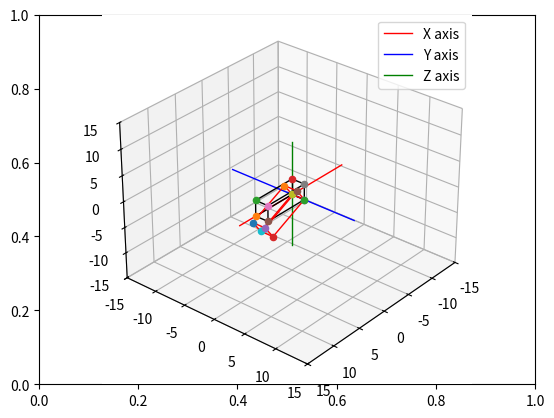

This chart was generated by the following Python code:
#Box3
import matplotlib.pyplot as plt
from mpl_toolkits import mplot3d
import numpy as np

# create the fig and ax objects to handle figure and axes of the fixed frame
fig,ax = plt.subplots()

# Use 3d view 
ax = plt.axes(projection = "3d")



def setaxis(x1, x2, y1, y2, z1, z2):
    # this function is used to fix the view to the values of input arguments
    # -----------------------------------------------------------------------
    # ARGUMENTS
    # x1, x2 -> numeric value
    # y1, y2 -> numeric value
    # y1, z2 -> numeric value
    # -----------------------------------------------------------------------
    ax.set_xlim3d(x1,x2)
    ax.set_ylim3d(y1,y2)
    ax.set_zlim3d(z1,z2)
    ax.view_init(elev=30, azim=40)


def fix_system(axis_length, linewidth=5):
    # Fix system function 
    # Plots a 3D centered at [x,y,z] = [0,0,0]
    # -------------------------------------------------------------------
    # Arguments 
    # axis_length -> used to specify the length of the axis, in this case
    #                all axes are of the same length
    # -------------------------------------------------------------------
    x = [-axis_length, axis_length]
    y = [-axis_length, axis_length] 
    z = [-axis_length, axis_length]
    zp = [0, 0]
    ax.plot3D(x, zp, zp, color='red', label="X axis",linewidth=linewidth)
    ax.plot3D(zp, y, zp, color='blue', label="Y axis",linewidth=linewidth)
    ax.plot3D(zp, zp, z, color='green', label="Z axis",linewidth=linewidth)
    ax.legend()


def sind(t):
    # sind function
    # Computes the sin() trigonometric function in degrees
    # ----------------------------------------------------------------------
    # Arguments
    # t -> Numeric, angle in degrees. 
    # ----------------------------------------------------------------------
    res = np.sin(t*np.pi/180)
    return res

def cosd(t):
    # sind function
    # Computes the cos() trigonometric function in degrees
    # ----------------------------------------------------------------------
    # Arguments
    # t -> Numeric, angle in degrees. 
    # ----------------------------------------------------------------------
    res = np.cos(t*np.pi/180)
    return res


def RotY(t):
    Ry = np.array(([cosd(t),0,sind(t)],[0,1,0],[-sind(t),0,cosd(t)]))
    return Ry

def drawVector(p_fin, p_init=[0,0,0], color='black',linewidth=1):
    deltaX = [p_init[0], p_fin[0]]
    deltaY = [p_init[1], p_fin[1]]
    deltaZ = [p_init[2], p_fin[2]]
    ax.plot3D(deltaX, deltaY, deltaZ,color=color, linewidth=linewidth)



def drawBox(p1, p2, p3, p4, p5, p6, p7, p8, color = 'black'):

    drawScatter(p1)
    drawScatter(p2)
    drawScatter(p3)
    drawScatter(p4)
    drawScatter(p5)
    drawScatter(p6)
    drawScatter(p7)
    drawScatter(p8)

    drawVector(p1,p2,color = color)
    drawVector(p2,p3,color = color)
    drawVector(p3,p4,color = color)
    drawVector(p4,p1,color = color)
    drawVector(p5,p6,color = color)
    drawVector(p6,p7,color = color)
    drawVector(p7,p8,color = color)
    drawVector(p8,p5,color = color)
    drawVector(p4,p8,color = color)
    drawVector(p1,p5,color = color)
    drawVector(p3,p7,color = color)
    drawVector(p2,p6,color = color)


def drawScatter(point,color='black',marker='o'):
    ax.scatter(point[0],point[1],point[2],marker='o')

def rotate_box(p1,p2,p3,p4,p5,p6,p7,p8,axis='z', angle = 0):
    rotation_matrix = 0
    if axis=='z':
        pass
    if axis=='x':
        pass
    if axis=='y':
        rotation_matrix = RotY(angle)

    p1_rot = rotation_matrix.dot(p1)
    p2_rot = rotation_matrix.dot(p2)
    p3_rot = rotation_matrix.dot(p3)
    p4_rot = rotation_matrix.dot(p4)
    p5_rot = rotation_matrix.dot(p5)
    p6_rot = rotation_matrix.dot(p6)
    p7_rot = rotation_matrix.dot(p7)
    p8_rot = rotation_matrix.dot(p8)

    return [p1_rot,p2_rot, p3_rot, p4_rot, p5_rot, p6_rot, p7_rot, p8_rot]



    
# Set the view 
setaxis(-15,15,-15,15,-15,15)

# plot the axis
fix_system(10,1)

p1_init = [0,0,0]
p2_init = [7,0,0]
p3_init = [7,0,3]
p4_init = [0,0,3]
p5_init = [0,2,0]
p6_init = [7,2,0]
p7_init = [7,2,3]
p8_init = [0,2,3]


drawBox(p1_init, p2_init, p3_init, p4_init,
        p5_init, p6_init, p7_init, p8_init)

[p1_rot, p2_rot, p3_rot, p4_rot, p5_rot, p6_rot, p7_rot, p8_rot] = rotate_box(p1_init, p2_init, p3_init, p4_init,
        p5_init, p6_init, p7_init, p8_init,axis='y', angle = 30)


drawBox(p1_rot, p2_rot, p3_rot, p4_rot, p5_rot, p6_rot, p7_rot, p8_rot,color='red')








# show image.
plt.draw()
plt.show()


